39-way image classification set "processed" from GitHub (ruzbeh4/banknote-net); label vocabulary: 1000000 variant 1 back, 1000000 variant 1 front, 100000 variant 1 back, 100000 variant 1 front, 100000 variant 2 front, 100000 variant 3 back, 100000 variant 3 front, 100000 variant 4 back, 100000 variant 4 front, 10000 variant 1 back, 10000 variant 1 front, 1000 variant 1 back, 1000 variant 1 front, 1000 variant 2 back, 1000 variant 2 front, 1000 variant 3 back, 1000 variant 3 front, 200000 variant 1 back, 200000 variant 1 front, 200000 variant 2 back, 200000 variant 2 front, 2000 variant 3 back, 2000 variant 3 front, 500000 variant 1 back, 500000 variant 1 front, 50000 variant 1 back, 50000 variant 1 front, 50000 variant 2 back, 50000 variant 2 front, 50000 variant 3 back, 50000 variant 3 front, 50000 variant 4 back, 50000 variant 4 front, 5000 variant 1 back, 5000 variant 1 front, 5000 variant 2 back, 5000 variant 2 front, 5000 variant 3 back, none.

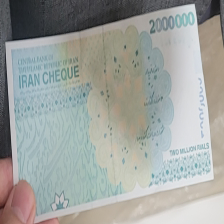
Label: 200000 variant 2 back

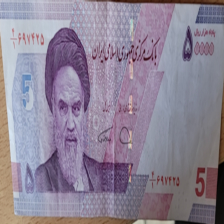
Label: 5000 variant 2 front

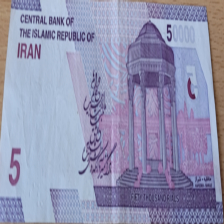
Label: 5000 variant 2 back

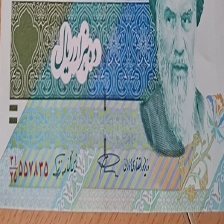
Label: 1000 variant 2 front

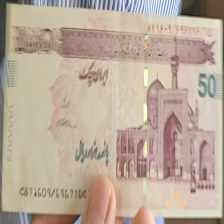
Label: 50000 variant 4 front

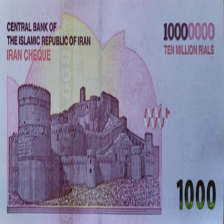
Label: 1000000 variant 1 back
